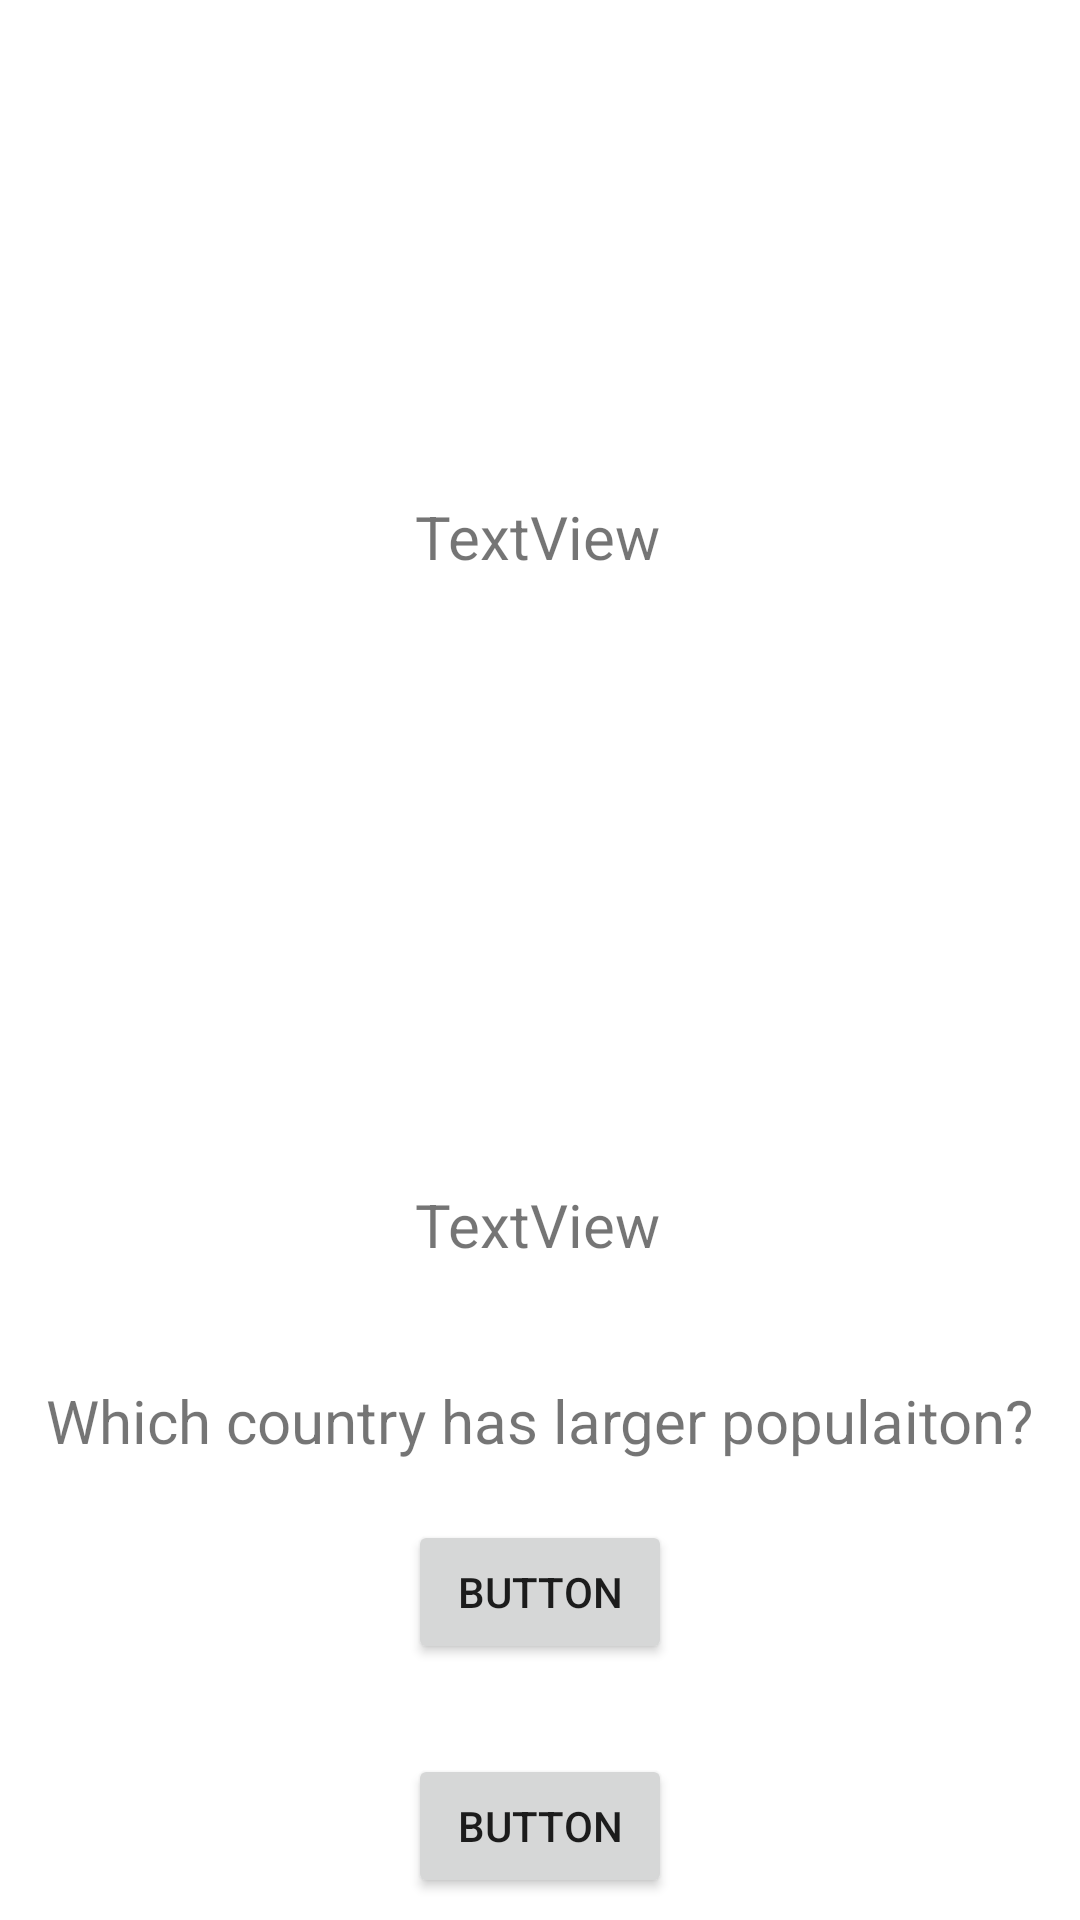

The Android layout XML behind this screen, and the referenced resources:
<!-- AndroidManifest.xml: application theme Theme.PopulationQuiz -->
<!-- res/layout/activity_kviz.xml -->
<?xml version="1.0" encoding="utf-8"?>
<androidx.constraintlayout.widget.ConstraintLayout xmlns:android="http://schemas.android.com/apk/res/android"
    xmlns:app="http://schemas.android.com/apk/res-auto"
    xmlns:tools="http://schemas.android.com/tools"
    android:layout_width="match_parent"
    android:layout_height="match_parent"
    tools:context=".aktivnosti.KvizActivity">

    <ImageView
        android:id="@+id/SlikaPrethodneDrzave"
        android:layout_width="200dp"
        android:layout_height="120dp"
        app:layout_constraintBottom_toTopOf="@+id/guideline9"
        app:layout_constraintEnd_toEndOf="parent"
        app:layout_constraintHorizontal_bias="0.497"
        app:layout_constraintStart_toStartOf="parent"
        app:layout_constraintTop_toTopOf="parent"
        app:layout_constraintVertical_bias="0.276"
        tools:srcCompat="@tools:sample/avatars" />

    <TextView
        android:id="@+id/NatpisPrethodneDrzave"
        android:layout_width="wrap_content"
        android:layout_height="wrap_content"
        android:text="TextView"
        android:textSize="20sp"
        app:layout_constraintBottom_toTopOf="@+id/guideline8"
        app:layout_constraintEnd_toEndOf="parent"
        app:layout_constraintHorizontal_bias="0.498"
        app:layout_constraintStart_toStartOf="parent"
        app:layout_constraintTop_toBottomOf="@+id/SlikaPrethodneDrzave"
        app:layout_constraintVertical_bias="0.238" />

    <ImageView
        android:id="@+id/SlikaTrenutneDrzave"
        android:layout_width="200dp"
        android:layout_height="120dp"
        app:layout_constraintBottom_toTopOf="@+id/guideline10"
        app:layout_constraintEnd_toEndOf="parent"
        app:layout_constraintHorizontal_bias="0.498"
        app:layout_constraintStart_toStartOf="parent"
        app:layout_constraintTop_toTopOf="@+id/guideline8"
        app:layout_constraintVertical_bias="0.0"
        tools:srcCompat="@tools:sample/avatars" />

    <TextView
        android:id="@+id/NatpisTrenutneDrzave"
        android:layout_width="wrap_content"
        android:layout_height="wrap_content"
        android:text="TextView"
        android:textSize="20sp"
        app:layout_constraintBottom_toTopOf="@+id/guideline11"
        app:layout_constraintEnd_toEndOf="parent"
        app:layout_constraintHorizontal_bias="0.498"
        app:layout_constraintStart_toStartOf="parent"
        app:layout_constraintTop_toTopOf="@+id/guideline10"
        app:layout_constraintVertical_bias="0.023" />

    <LinearLayout
        android:layout_width="wrap_content"
        android:layout_height="wrap_content"
        android:orientation="vertical"
        app:layout_constraintBottom_toBottomOf="parent"
        app:layout_constraintEnd_toEndOf="parent"
        app:layout_constraintStart_toStartOf="parent"
        app:layout_constraintTop_toTopOf="@+id/guideline12">

        <Button
            android:id="@+id/DugmePrethodneDrzave"
            android:layout_width="match_parent"
            android:layout_height="wrap_content"
            android:layout_marginBottom="30dp"
            android:text="Button" />

        <Button
            android:id="@+id/DugmeTrenutneDrzave"
            android:layout_width="match_parent"
            android:layout_height="wrap_content"
            android:text="Button" />

    </LinearLayout>

    <TextView
        android:id="@+id/textView5"
        android:layout_width="wrap_content"
        android:layout_height="wrap_content"
        android:text="Which country has larger populaiton?"
        android:textSize="20sp"
        app:layout_constraintBottom_toTopOf="@+id/guideline12"
        app:layout_constraintEnd_toEndOf="parent"
        app:layout_constraintStart_toStartOf="parent"
        app:layout_constraintTop_toTopOf="@+id/guideline11" />

    <androidx.constraintlayout.widget.Guideline
        android:id="@+id/guideline8"
        android:layout_width="wrap_content"
        android:layout_height="wrap_content"
        android:orientation="horizontal"
        app:layout_constraintGuide_begin="257dp" />

    <androidx.constraintlayout.widget.Guideline
        android:id="@+id/guideline9"
        android:layout_width="wrap_content"
        android:layout_height="wrap_content"
        android:orientation="horizontal"
        app:layout_constraintGuide_begin="210dp" />

    <androidx.constraintlayout.widget.Guideline
        android:id="@+id/guideline10"
        android:layout_width="wrap_content"
        android:layout_height="wrap_content"
        android:orientation="horizontal"
        app:layout_constraintGuide_begin="394dp" />

    <androidx.constraintlayout.widget.Guideline
        android:id="@+id/guideline11"
        android:layout_width="wrap_content"
        android:layout_height="wrap_content"
        android:orientation="horizontal"
        app:layout_constraintGuide_begin="448dp" />

    <androidx.constraintlayout.widget.Guideline
        android:id="@+id/guideline12"
        android:layout_width="wrap_content"
        android:layout_height="wrap_content"
        android:orientation="horizontal"
        app:layout_constraintGuide_begin="499dp" />

</androidx.constraintlayout.widget.ConstraintLayout>
<!-- resources referenced by this layout -->
<resources>
  <style name="Theme.PopulationQuiz" parent="Theme.MaterialComponents.DayNight.DarkActionBar">
          
          <item name="colorPrimary">@color/purple_500</item>
          <item name="colorPrimaryVariant">@color/purple_700</item>
          <item name="colorOnPrimary">@color/white</item>
          
          <item name="colorSecondary">@color/teal_200</item>
          <item name="colorSecondaryVariant">@color/teal_700</item>
          <item name="colorOnSecondary">@color/black</item>
          
          <item name="android:statusBarColor" tools:targetApi="l">?attr/colorPrimaryVariant</item>
          
      </style>
  <!-- not gathered from this repository: default colours our renderer supplied (Android Studio template values) -->
  <color name="purple_500">#FF6200EE</color>
  <color name="purple_700">#FF3700B3</color>
  <color name="teal_200">#FF03DAC5</color>
  <color name="teal_700">#FF018786</color>
  <color name="black">#FF000000</color>
  <color name="white">#FFFFFFFF</color>
</resources>
